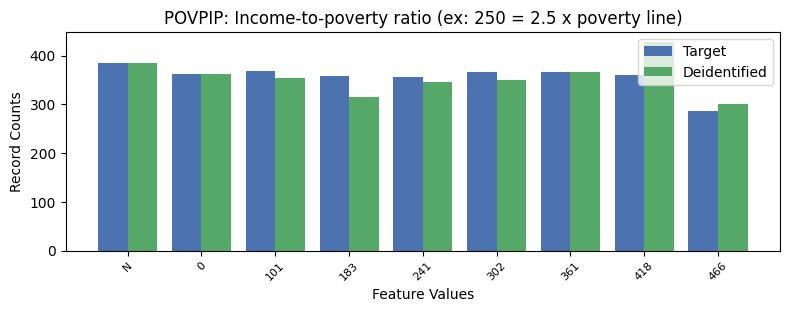

Source data for this figure (header and first rows):
, POVPIP, count_target, count_deidentified
0, 13, 4423, 4430
1, -1, 385, 384
2, 1, 368, 354
3, 4, 367, 349
4, 5, 367, 367
5, 0, 362, 362
6, 6, 361, 427
7, 2, 358, 316
8, 3, 356, 345
9, 7, 287, 300
